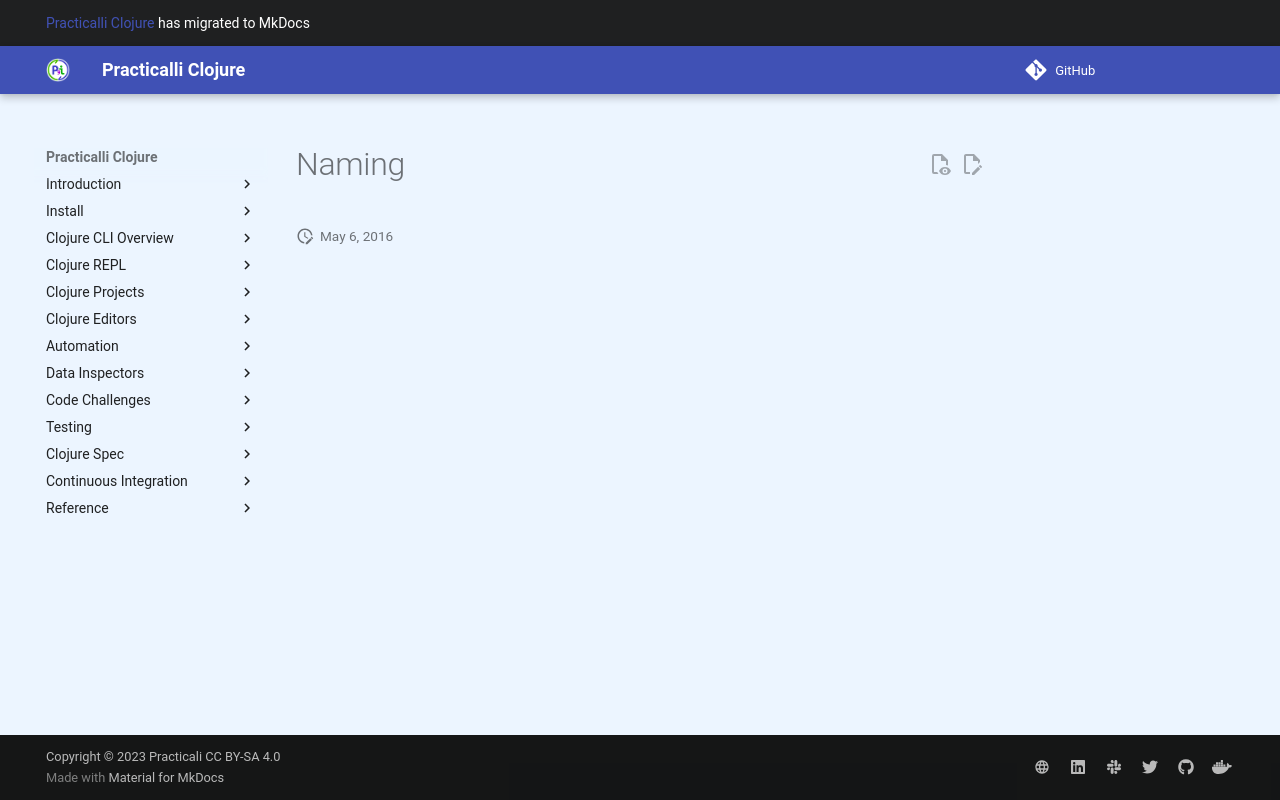

repository: practicalli/clojure · page: reference/naming/index.html · generator: mkdocs

# Naming
